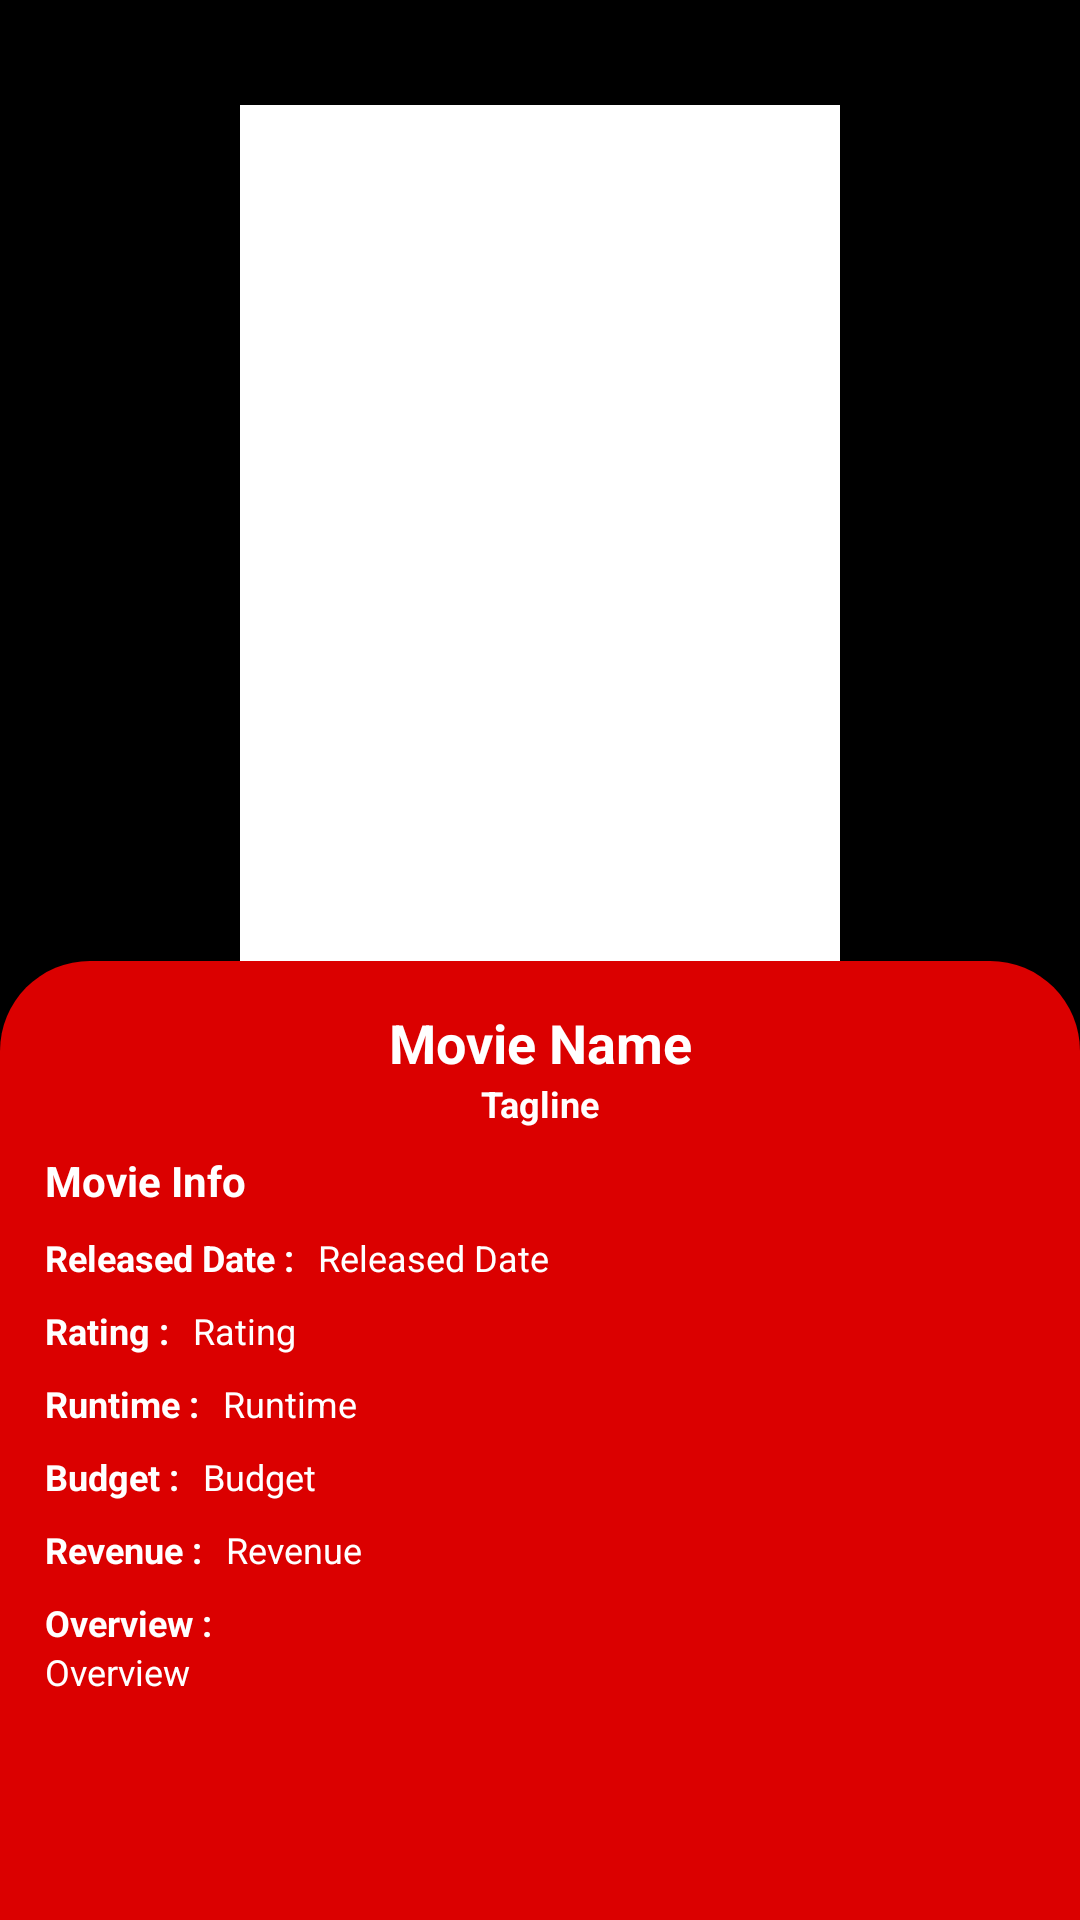

The Android layout XML behind this screen, and the referenced resources:
<!-- AndroidManifest.xml: application theme Theme.MRFMovie -->
<!-- res/layout/activity_details_movie.xml -->
<?xml version="1.0" encoding="utf-8"?>
<androidx.constraintlayout.widget.ConstraintLayout xmlns:android="http://schemas.android.com/apk/res/android"
    xmlns:app="http://schemas.android.com/apk/res-auto"
    xmlns:tools="http://schemas.android.com/tools"
    android:layout_width="match_parent"
    android:layout_height="match_parent"
    android:background="@color/black"
    tools:context=".ui.DetailsMovieActivity">

    <androidx.constraintlayout.widget.ConstraintLayout
        android:id="@+id/imgLayout"
        android:layout_width="match_parent"
        android:layout_height="wrap_content"
        app:layout_constraintTop_toTopOf="parent"
        app:layout_constraintStart_toStartOf="parent"
        app:layout_constraintEnd_toEndOf="parent">
        <ImageView
            android:id="@+id/imgBackground"
            android:layout_width="match_parent"
            android:layout_height="350dp"
            android:alpha="0.1"
            android:scaleType="centerCrop"
            android:src="@drawable/poster_placeholder"
            app:layout_constraintTop_toTopOf="parent"
            app:layout_constraintBottom_toBottomOf="parent"
            app:layout_constraintStart_toStartOf="parent"
            app:layout_constraintEnd_toEndOf="parent"/>
        <com.google.android.material.imageview.ShapeableImageView
            android:id="@+id/imgMovie"
            android:layout_width="200dp"
            android:layout_height="300dp"
            android:layout_marginTop="20dp"
            android:scaleType="centerCrop"
            android:src="@drawable/poster_placeholder"
            android:background="@color/white"
            app:layout_constraintTop_toTopOf="parent"
            app:layout_constraintBottom_toBottomOf="parent"
            app:layout_constraintStart_toStartOf="parent"
            app:layout_constraintEnd_toEndOf="parent"/>
    </androidx.constraintlayout.widget.ConstraintLayout>

    <androidx.constraintlayout.widget.ConstraintLayout
        android:layout_width="match_parent"
        android:layout_height="0dp"
        android:layout_marginTop="-30dp"
        android:background="@drawable/bg_details"
        android:padding="15dp"
        app:layout_constraintTop_toBottomOf="@id/imgLayout"
        app:layout_constraintBottom_toBottomOf="parent"
        app:layout_constraintStart_toStartOf="parent"
        app:layout_constraintEnd_toEndOf="parent">
        <ScrollView
            android:layout_width="0dp"
            android:layout_height="match_parent"
            app:layout_constraintStart_toStartOf="parent"
            app:layout_constraintEnd_toEndOf="parent"
            app:layout_constraintTop_toTopOf="parent">
            <androidx.constraintlayout.widget.ConstraintLayout
                android:layout_width="match_parent"
                android:layout_height="match_parent">
                <TextView
                    android:id="@+id/tvMovieName"
                    android:layout_width="wrap_content"
                    android:layout_height="wrap_content"
                    app:layout_constraintStart_toStartOf="parent"
                    app:layout_constraintEnd_toEndOf="parent"
                    app:layout_constraintTop_toTopOf="parent"
                    android:text="Movie Name"
                    android:textColor="@color/white"
                    android:textStyle="bold"
                    android:textSize="18sp"/>
                <TextView
                    android:id="@+id/tvTagLine"
                    android:layout_width="wrap_content"
                    android:layout_height="wrap_content"
                    android:text="Tagline"
                    android:textColor="@color/white"
                    android:textSize="12sp"
                    android:textStyle="bold"
                    app:layout_constraintTop_toBottomOf="@id/tvMovieName"
                    app:layout_constraintStart_toStartOf="parent"
                    app:layout_constraintEnd_toEndOf="parent"/>
                <TextView
                    android:id="@+id/tvMovieInfo"
                    android:layout_width="wrap_content"
                    android:layout_height="wrap_content"
                    android:text="Movie Info"
                    android:textColor="@color/white"
                    android:textSize="14sp"
                    android:textStyle="bold"
                    android:layout_marginTop="8dp"
                    app:layout_constraintTop_toBottomOf="@id/tvTagLine"
                    app:layout_constraintStart_toStartOf="parent"/>
                <TextView
                    android:id="@+id/tvMovieReleasedDateTitle"
                    android:layout_width="wrap_content"
                    android:layout_height="wrap_content"
                    android:text="Released Date :"
                    android:textColor="@color/white"
                    android:textSize="12sp"
                    android:textStyle="bold"
                    android:layout_marginTop="8dp"
                    app:layout_constraintTop_toBottomOf="@id/tvMovieInfo"
                    app:layout_constraintStart_toStartOf="parent"/>

                <TextView
                    android:id="@+id/tvMovieReleasedDate"
                    android:layout_width="wrap_content"
                    android:layout_height="wrap_content"
                    android:text="Released Date"
                    android:textColor="@color/white"
                    android:textSize="12sp"
                    android:layout_marginStart="8dp"
                    app:layout_constraintBaseline_toBaselineOf="@id/tvMovieReleasedDateTitle"
                    app:layout_constraintStart_toEndOf="@id/tvMovieReleasedDateTitle" />
                <TextView
                    android:id="@+id/tvMovieRatingTitle"
                    android:layout_width="wrap_content"
                    android:layout_height="wrap_content"
                    android:text="Rating :"
                    android:textColor="@color/white"
                    android:textSize="12sp"
                    android:textStyle="bold"
                    android:layout_marginTop="8dp"
                    app:layout_constraintTop_toBottomOf="@id/tvMovieReleasedDateTitle"
                    app:layout_constraintStart_toStartOf="parent"/>
                <TextView
                    android:id="@+id/tvMovieRating"
                    android:layout_width="wrap_content"
                    android:layout_height="wrap_content"
                    android:text="Rating"
                    android:textColor="@color/white"
                    android:textSize="12sp"
                    android:layout_marginStart="8dp"
                    app:layout_constraintBaseline_toBaselineOf="@id/tvMovieRatingTitle"
                    app:layout_constraintStart_toEndOf="@id/tvMovieRatingTitle" />
                <TextView
                    android:id="@+id/tvMovieRuntimeTitle"
                    android:layout_width="wrap_content"
                    android:layout_height="wrap_content"
                    android:text="Runtime :"
                    android:textColor="@color/white"
                    android:textSize="12sp"
                    android:textStyle="bold"
                    android:layout_marginTop="8dp"
                    app:layout_constraintTop_toBottomOf="@id/tvMovieRatingTitle"
                    app:layout_constraintStart_toStartOf="parent"/>
                <TextView
                    android:id="@+id/tvMovieRuntime"
                    android:layout_width="wrap_content"
                    android:layout_height="wrap_content"
                    android:text="Runtime"
                    android:textColor="@color/white"
                    android:textSize="12sp"
                    android:layout_marginStart="8dp"
                    app:layout_constraintBaseline_toBaselineOf="@id/tvMovieRuntimeTitle"
                    app:layout_constraintStart_toEndOf="@id/tvMovieRuntimeTitle" />
                <TextView
                    android:id="@+id/tvMovieBudgetTitle"
                    android:layout_width="wrap_content"
                    android:layout_height="wrap_content"
                    android:text="Budget :"
                    android:textColor="@color/white"
                    android:textSize="12sp"
                    android:textStyle="bold"
                    android:layout_marginTop="8dp"
                    app:layout_constraintTop_toBottomOf="@id/tvMovieRuntimeTitle"
                    app:layout_constraintStart_toStartOf="parent"/>
                <TextView
                    android:id="@+id/tvMovieBudget"
                    android:layout_width="wrap_content"
                    android:layout_height="wrap_content"
                    android:text="Budget"
                    android:textColor="@color/white"
                    android:textSize="12sp"
                    android:layout_marginStart="8dp"
                    app:layout_constraintBaseline_toBaselineOf="@id/tvMovieBudgetTitle"
                    app:layout_constraintStart_toEndOf="@id/tvMovieBudgetTitle" />
                <TextView
                    android:id="@+id/tvMovieRevenueTitle"
                    android:layout_width="wrap_content"
                    android:layout_height="wrap_content"
                    android:text="Revenue :"
                    android:textColor="@color/white"
                    android:textSize="12sp"
                    android:textStyle="bold"
                    android:layout_marginTop="8dp"
                    app:layout_constraintTop_toBottomOf="@id/tvMovieBudgetTitle"
                    app:layout_constraintStart_toStartOf="parent"/>

                <TextView
                    android:id="@+id/tvMovieRevenue"
                    android:layout_width="wrap_content"
                    android:layout_height="wrap_content"
                    android:text="Revenue"
                    android:textColor="@color/white"
                    android:textSize="12sp"
                    android:layout_marginStart="8dp"
                    app:layout_constraintBaseline_toBaselineOf="@id/tvMovieRevenueTitle"
                    app:layout_constraintStart_toEndOf="@id/tvMovieRevenueTitle" />
                <TextView
                    android:id="@+id/tvMovieOverviewTitle"
                    android:layout_width="wrap_content"
                    android:layout_height="wrap_content"
                    android:text="Overview :"
                    android:textColor="@color/white"
                    android:textSize="12sp"
                    android:textStyle="bold"
                    android:layout_marginTop="8dp"
                    app:layout_constraintTop_toBottomOf="@id/tvMovieRevenueTitle"
                    app:layout_constraintStart_toStartOf="parent"/>
                <TextView
                    android:id="@+id/tvMovieOverview"
                    android:layout_width="wrap_content"
                    android:layout_height="wrap_content"
                    android:text="Overview"
                    android:textColor="@color/white"
                    android:textSize="12sp"
                    app:layout_constraintTop_toBottomOf="@id/tvMovieOverviewTitle"
                    app:layout_constraintStart_toStartOf="parent"
                    app:layout_constraintBottom_toBottomOf="parent"/>
            </androidx.constraintlayout.widget.ConstraintLayout>
        </ScrollView>

    </androidx.constraintlayout.widget.ConstraintLayout>

</androidx.constraintlayout.widget.ConstraintLayout>
<!-- resources referenced by this layout -->
<resources>
  <!-- drawable bg_details (drawable) -->
  <?xml version="1.0" encoding="utf-8"?>
  <shape xmlns:android="http://schemas.android.com/apk/res/android">
  <solid
      android:color="#db0000"/>
      <corners
          android:topRightRadius="30dp"
          android:topLeftRadius="30dp"/>
  </shape>
  <style name="Theme.MRFMovie" parent="Theme.MaterialComponents.DayNight.NoActionBar">
          
          <item name="colorPrimary">#db0000</item>
          <item name="colorPrimaryVariant">@color/purple_700</item>
          <item name="colorOnPrimary">@color/white</item>
          
          <item name="colorSecondary">@color/teal_200</item>
          <item name="colorSecondaryVariant">@color/teal_700</item>
          <item name="colorOnSecondary">@color/black</item>
          
          <item name="android:statusBarColor" tools:targetApi="l">?attr/colorPrimaryVariant</item>
          
      </style>
  <!-- not gathered from this repository: default colours our renderer supplied (Android Studio template values) -->
  <color name="purple_700">#FF3700B3</color>
  <color name="teal_200">#FF03DAC5</color>
  <color name="teal_700">#FF018786</color>
  <color name="black">#FF000000</color>
  <color name="white">#FFFFFFFF</color>
</resources>
